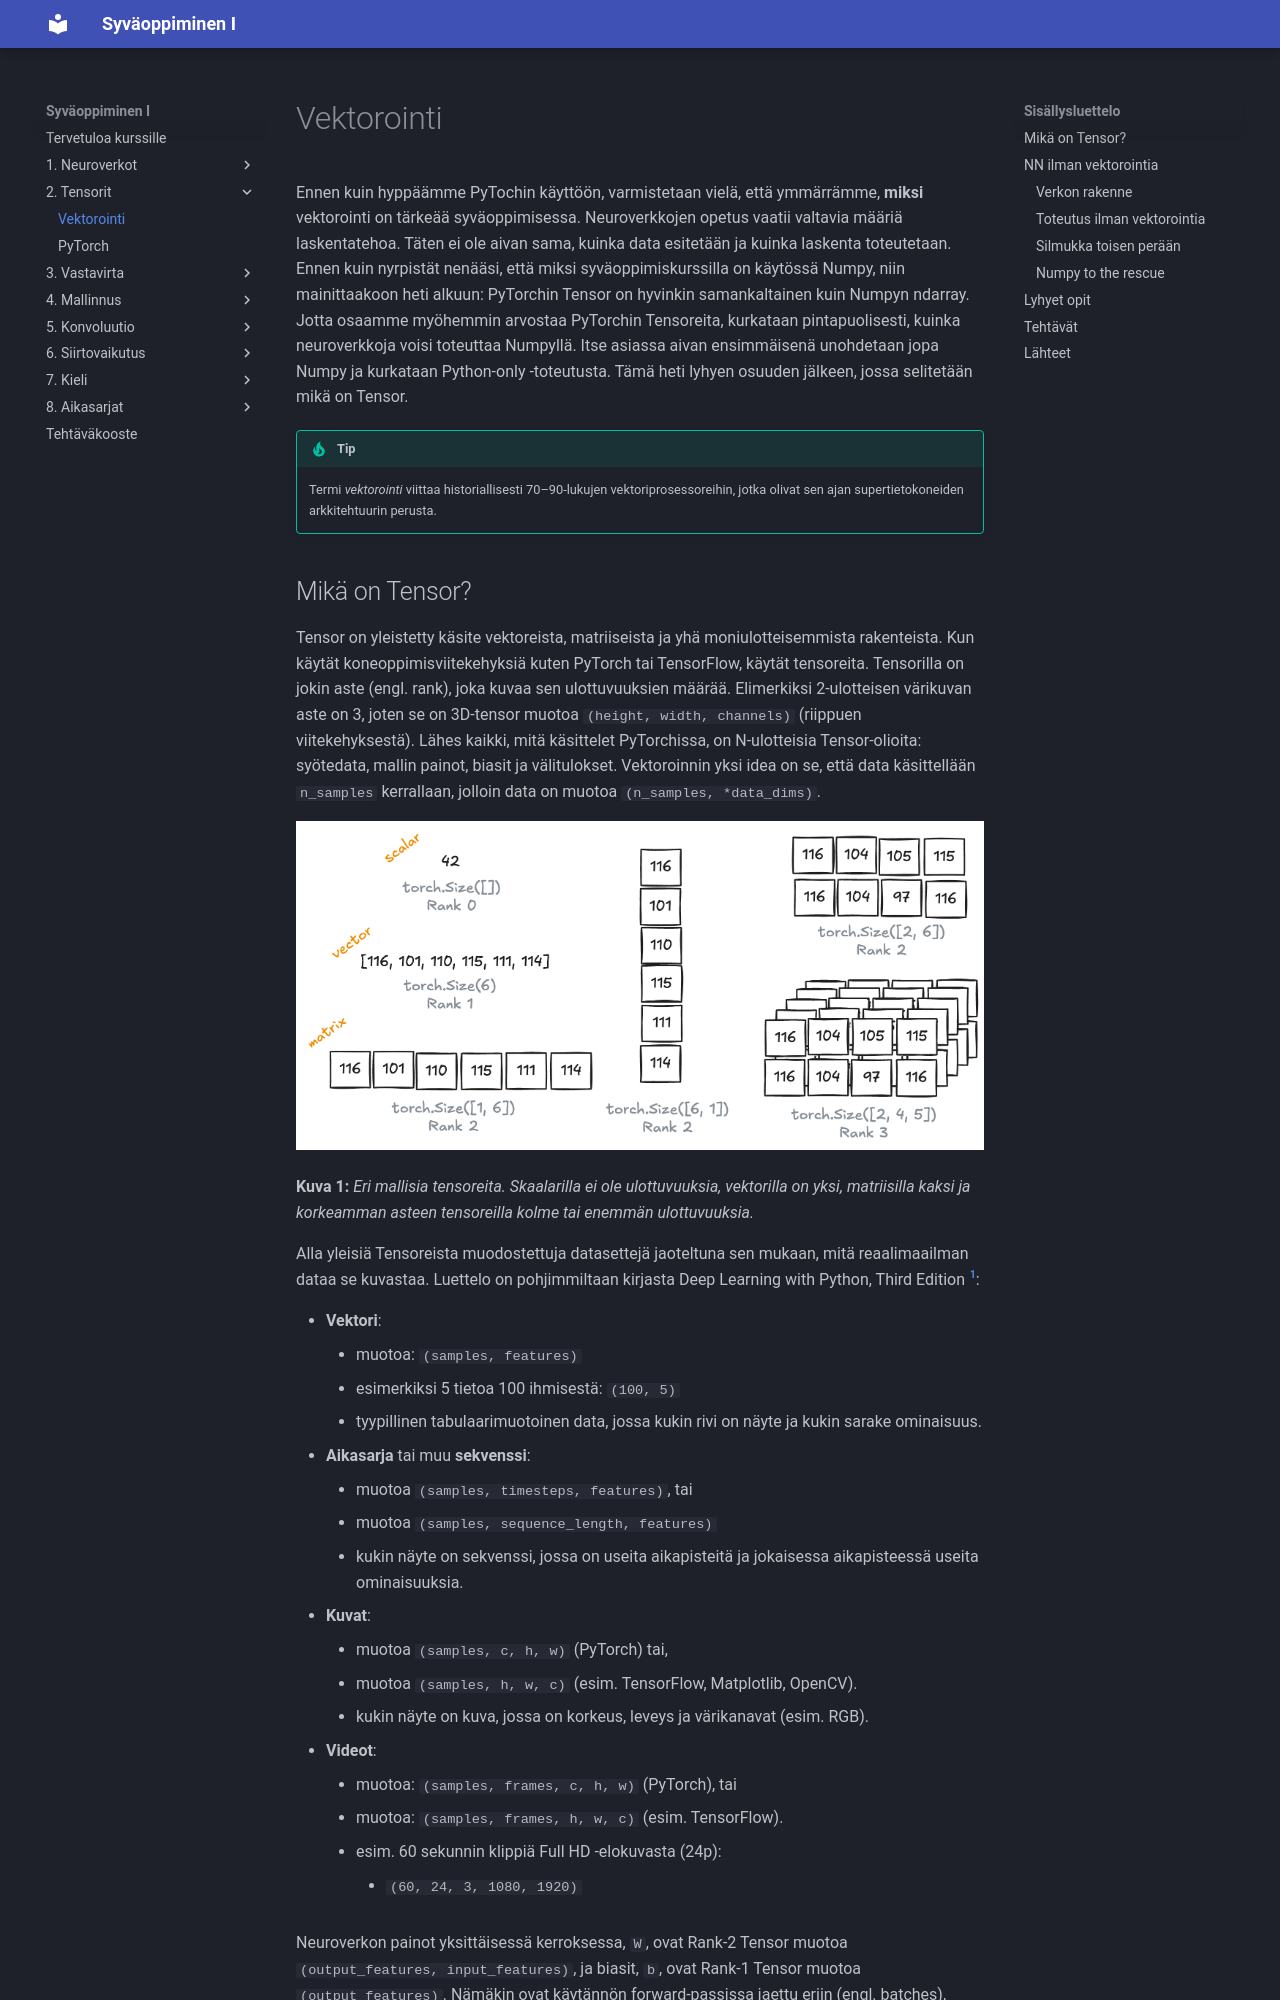

repository: sourander/syvaoppiminen · page: tensorit/vektorointi/index.html · generator: mkdocs

---
priority: 200
---

# Vektorointi

Ennen kuin hyppäämme PyTochin käyttöön, varmistetaan vielä, että ymmärrämme, **miksi** vektorointi on tärkeää syväoppimisessa. Neuroverkkojen opetus vaatii valtavia määriä laskentatehoa. Täten ei ole aivan sama, kuinka data esitetään ja kuinka laskenta toteutetaan. Ennen kuin nyrpistät nenääsi, että miksi syväoppimiskurssilla on käytössä Numpy, niin mainittaakoon heti alkuun: PyTorchin Tensor on hyvinkin samankaltainen kuin Numpyn ndarray. Jotta osaamme myöhemmin arvostaa PyTorchin Tensoreita, kurkataan pintapuolisesti, kuinka neuroverkkoja voisi toteuttaa Numpyllä. Itse asiassa aivan ensimmäisenä unohdetaan jopa Numpy ja kurkataan Python-only -toteutusta. Tämä heti lyhyen osuuden jälkeen, jossa selitetään mikä on Tensor.

!!! tip

    Termi *vektorointi* viittaa historiallisesti 70–90-lukujen vektoriprosessoreihin, jotka olivat sen ajan supertietokoneiden arkkitehtuurin perusta.
